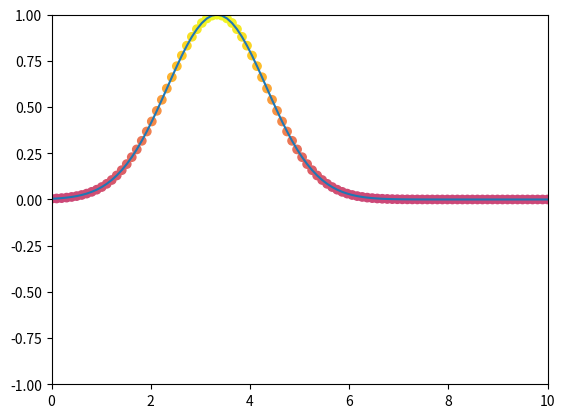

The script that saved this image:
import numpy as np
import matplotlib.pyplot as plt 
import matplotlib.animation as animation 

def main():
    class Wave:
        def __init__(self, L=10 , Nx=100,c=1,dt=0.01, Nt=200):
            self.L = L #Longitud del dominio
            self.Nx = Nx #Numero de pasos espaciales 
            self.c = c #constante de propagacion
            self.dx = L/Nx #Espacios de separacion
            self.dt = dt #espaciado 
            self.Nt = Nt # numero de pasos de tiempo 
            self.s = self.c * self.dt / self.dx
            if self.s > 1:
                raise ValueError('No se cumple la condicion CFL') 
            else:
                print('Estabilidad garantizada')

            self.u = np.zeros(Nx)

            #Condiciones iniciales con onda gaussiana 

            x = np.linspace(0,L, Nx) #puntos del dominio 
            x0 = L/3 #Inicio de la onda
            sigma = L/10  #Longitud de la onda 
            self.u = np.exp(-((x-x0)**2) / (2*sigma**2))

            
            self.u_prev = np.copy(self.u)  # Copia inicial
            #self.u_prev[1:-1] = self.u[1:-1] - 0.5 * self.s**2 * (self.u[2:] - 2*self.u[1:-1] + self.u[:-2])

            self.u_next = np.copy(self.u)

            #Grafico

            self.fig, self.ax = plt.subplots()
            self.ax.set_xlim(0, L)
            self.ax.set_ylim(-1, 1)
            self.line, = self.ax.plot(np.linspace(0, L, Nx), self.u)
            self.scatter = self.ax.scatter(x,self.u,c=self.u, cmap='plasma', vmin=-1, vmax=1)
        
        def equation(self, frame):
            #Empleamos la ecuacion de ondas

            for i in range(1, self.Nx-1):
                self.u_next[i] = ((2*self.u[i]) - self.u_prev[i] + ((self.s)**2) * ((self.u[i+1]) - (2*self.u[i]) + self.u[i-1]))
                
            #Condiciones de frontera

            #self.u_next[0] = self.u[0] * 0.5  # Se disipa la mitad
            self.u_next[-1] = self.u[-1] * 0.5  # Se disipa al final también


            self.u_prev[:] = self.u
            self.u[:] = self.u_next
            self.scatter.set_array(self.u)
            return self.scatter,
        
        def simulation(self, speed= 100):
            ani = animation.FuncAnimation(self.fig, self.equation, frames=self.Nt, interval=50)
            plt.show()

    wave_simulation = Wave()
    wave_simulation.simulation(speed=100)
    

if __name__ == '__main__':
    main()
